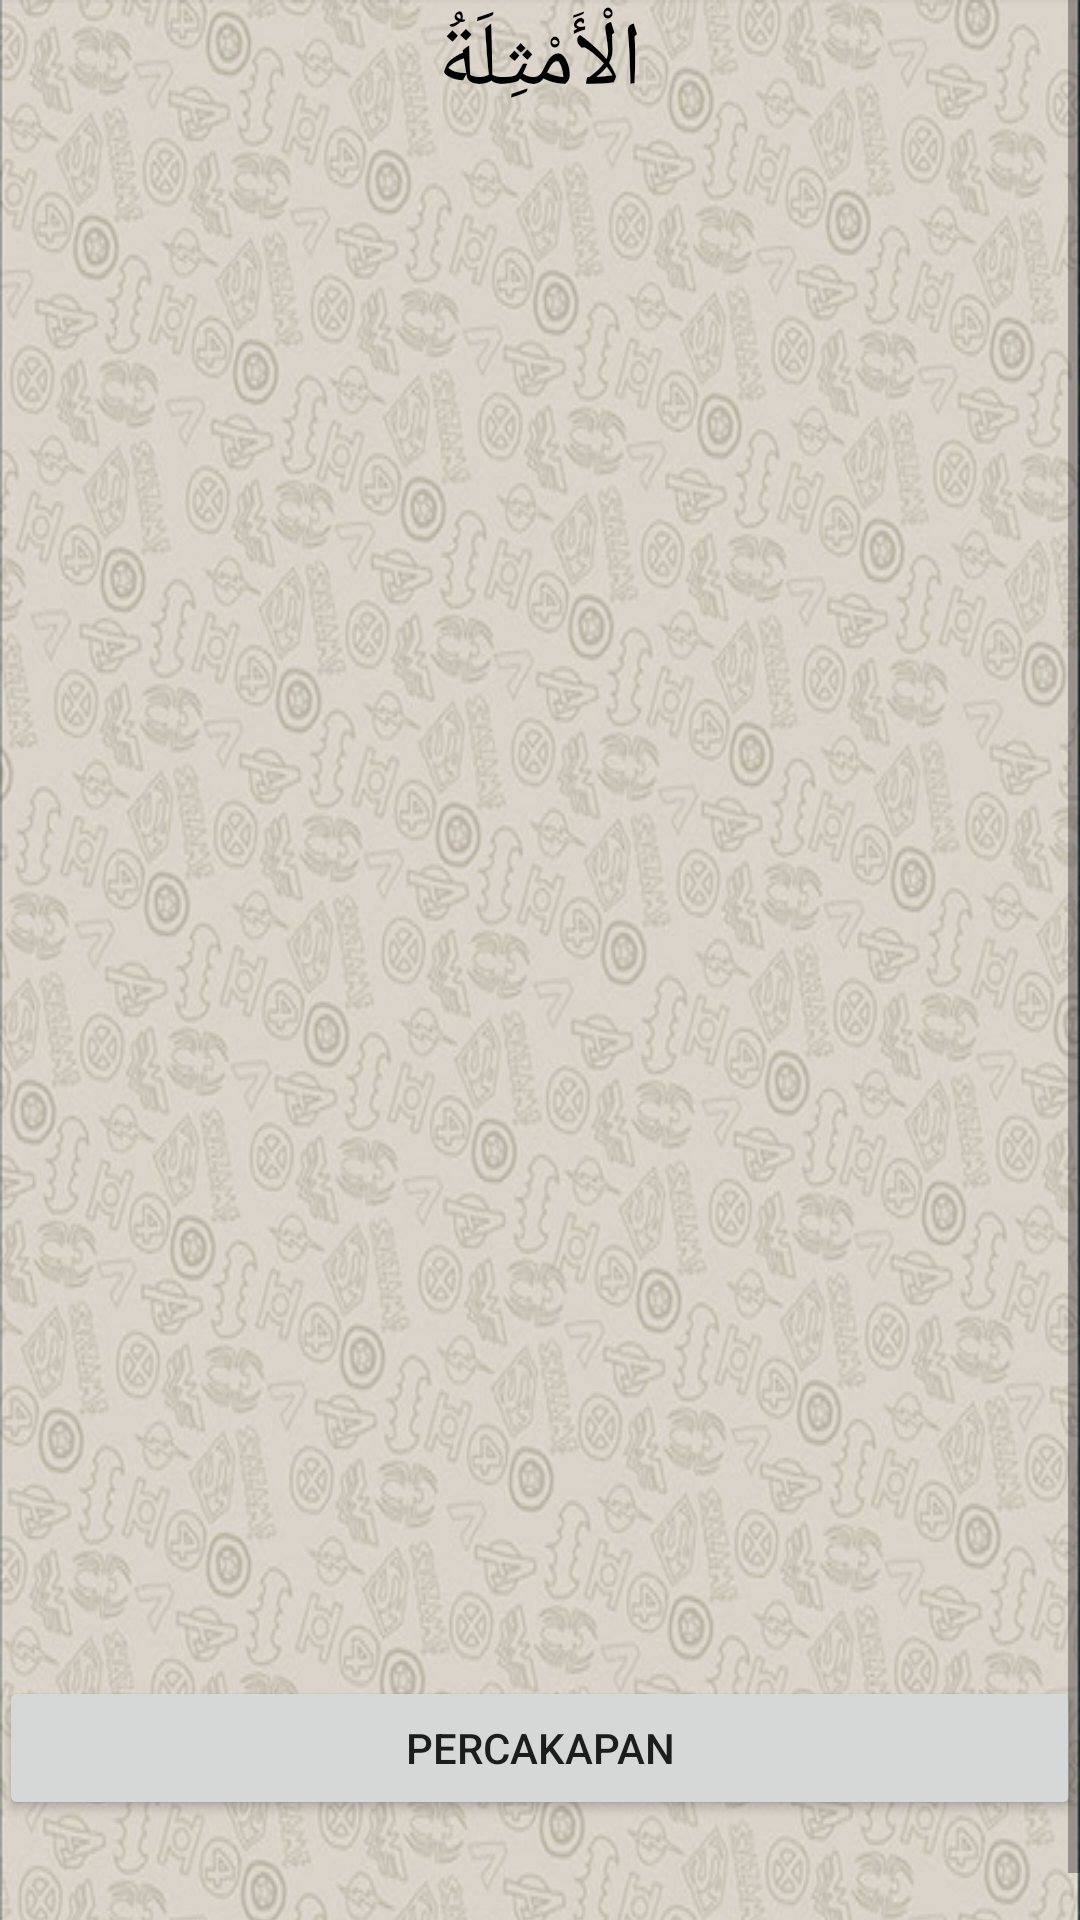

Layout XML and referenced resources for this Android screen:
<!-- AndroidManifest.xml: application theme AppTheme -->
<!-- res/layout/kalimat11.xml -->
<?xml version="1.0" encoding="utf-8"?>
<ScrollView xmlns:android="http://schemas.android.com/apk/res/android"
    xmlns:tools="http://schemas.android.com/tools"
    android:layout_width="match_parent"
    android:layout_height="wrap_content"
    tools:context="com.unida.zheezhee.tamrinlughohgontory.Kalimat11">

    <RelativeLayout
        android:layout_width="match_parent"
        android:layout_height="wrap_content"
        android:background="@drawable/background2"
        android:paddingLeft="@dimen/activity_horizontal_margin"
        android:paddingTop="@dimen/activity_vertical_margin"
        android:paddingRight="@dimen/activity_horizontal_margin"
        android:paddingBottom="@dimen/activity_vertical_margin">

        <TextView
            android:id="@+id/text2"
            android:layout_width="wrap_content"
            android:layout_height="wrap_content"
            android:layout_below="@+id/text1"
            android:layout_centerHorizontal="true"
            android:text="الْأَمْثِلَةُ"
            android:textColor="#000"
            android:textSize="30dp" />

        <TextView
            android:id="@+id/textkosong0"
            android:layout_width="wrap_content"
            android:layout_height="wrap_content"
            android:layout_below="@+id/text2"
            android:layout_alignParentRight="true"
            android:text=""
            android:textColor="#000"
            android:textSize="20dp"
            android:textStyle="bold" />

        <TextView
            android:id="@+id/text3"
            android:layout_width="wrap_content"
            android:layout_height="36dp"
            android:layout_below="@+id/textkosong0"
            android:layout_alignEnd="@+id/textkosong1"
            android:layout_alignRight="@+id/textkosong1"
            android:textColor="#000"
            android:textSize="20dp" />

        <TextView
            android:id="@+id/textkosong1"
            android:layout_width="wrap_content"
            android:layout_height="wrap_content"
            android:layout_below="@+id/text3"
            android:layout_alignParentRight="true"
            android:textColor="#000"
            android:textSize="20dp" />

        <TextView
            android:id="@+id/text4"
            android:layout_width="wrap_content"
            android:layout_height="36dp"
            android:layout_below="@+id/textkosong1"
            android:layout_alignParentEnd="true"
            android:layout_alignParentRight="true"
            android:textColor="#000"
            android:textSize="20dp" />

        <TextView
            android:id="@+id/text5"
            android:layout_width="wrap_content"
            android:layout_height="wrap_content"
            android:layout_below="@+id/text4"
            android:layout_alignEnd="@+id/textkosong1"
            android:layout_alignRight="@+id/textkosong1"
            android:textColor="#000"
            android:textSize="20dp" />

        <TextView
            android:id="@+id/text6"
            android:layout_width="wrap_content"
            android:layout_height="36dp"
            android:layout_below="@+id/text5"
            android:layout_alignEnd="@+id/text4"
            android:layout_alignRight="@+id/text4"
            android:textColor="#000"
            android:textSize="20dp" />

        <TextView
            android:id="@+id/text7"
            android:layout_width="wrap_content"
            android:layout_height="wrap_content"
            android:layout_below="@+id/text6"
            android:layout_alignEnd="@+id/textkosong1"
            android:layout_alignRight="@+id/textkosong1"
            android:textColor="#000"
            android:textSize="20dp" />

        <TextView
            android:id="@+id/text8"
            android:layout_width="wrap_content"
            android:layout_height="36dp"
            android:layout_below="@+id/text7"
            android:layout_alignEnd="@+id/text6"
            android:layout_alignRight="@+id/text6"
            android:textColor="#000"
            android:textSize="20dp" />

        <TextView
            android:id="@+id/text9"
            android:layout_width="wrap_content"
            android:layout_height="wrap_content"
            android:layout_below="@+id/text8"
            android:layout_alignEnd="@+id/textkosong1"
            android:layout_alignRight="@+id/textkosong1"
            android:textColor="#000"
            android:textSize="20dp" />

        <TextView
            android:id="@+id/text10"
            android:layout_width="wrap_content"
            android:layout_height="110dp"
            android:layout_below="@+id/text9"
            android:layout_alignEnd="@+id/text9"
            android:layout_alignRight="@+id/text9"
            android:textColor="#000"
            android:textSize="20dp" />

        <TextView
            android:id="@+id/text12"
            android:layout_width="wrap_content"
            android:layout_height="36dp"
            android:layout_below="@+id/text10"
            android:layout_alignEnd="@+id/text10"
            android:layout_alignRight="@+id/text10"
            android:textColor="#000"
            android:textSize="20dp" />

        <TextView
            android:id="@+id/text13"
            android:layout_width="wrap_content"
            android:layout_height="wrap_content"
            android:layout_below="@+id/text12"
            android:layout_alignEnd="@+id/text12"
            android:layout_alignRight="@+id/text12"
            android:textColor="#000"
            android:textSize="20dp" />

        <TextView
            android:id="@+id/text14"
            android:layout_width="wrap_content"
            android:layout_height="36dp"
            android:layout_below="@+id/text13"
            android:layout_alignEnd="@+id/text13"
            android:layout_alignRight="@+id/text13"
            android:textColor="#000"
            android:textSize="20dp" />

        <Button
            android:id="@+id/button11menuawal"
            android:layout_width="fill_parent"
            android:layout_height="wrap_content"
            android:layout_below="@+id/text14"
            android:layout_marginTop="30dp"
            android:text="PERCAKAPAN" />
    </RelativeLayout>
</ScrollView>
<!-- resources referenced by this layout -->
<resources>
  <!-- drawable background2: png bitmap (drawable, 506458 bytes) -->
</resources>
